Run: headless pygame with SDL's dummy video driver; simulated clock (each Clock.tick advances the game by its frame time, no real sleeping); random seed 0; keys injected as events and as key.get_pressed() state; mouse plan: one left click at the window centre at the start of phase 2, then a move to the lower-right quarter at the start of phase 3.
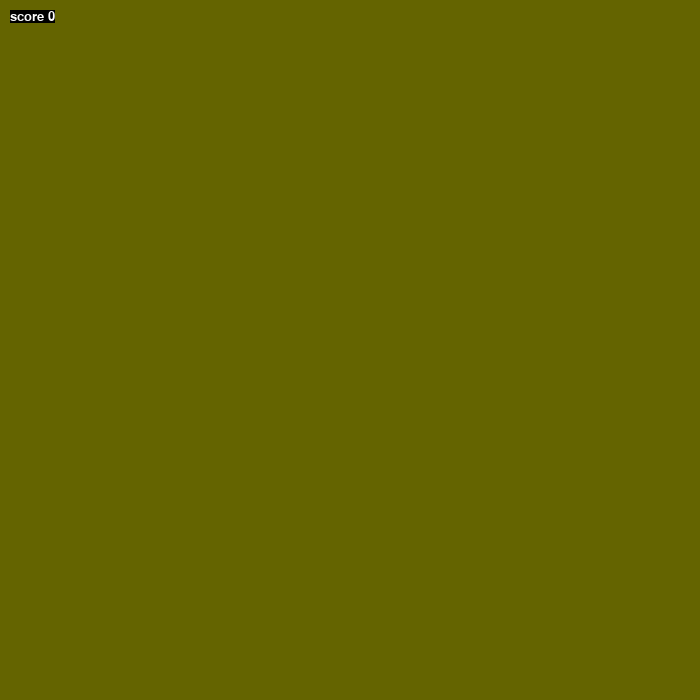
Frame 1 of 4 · flips 1–60 · no input
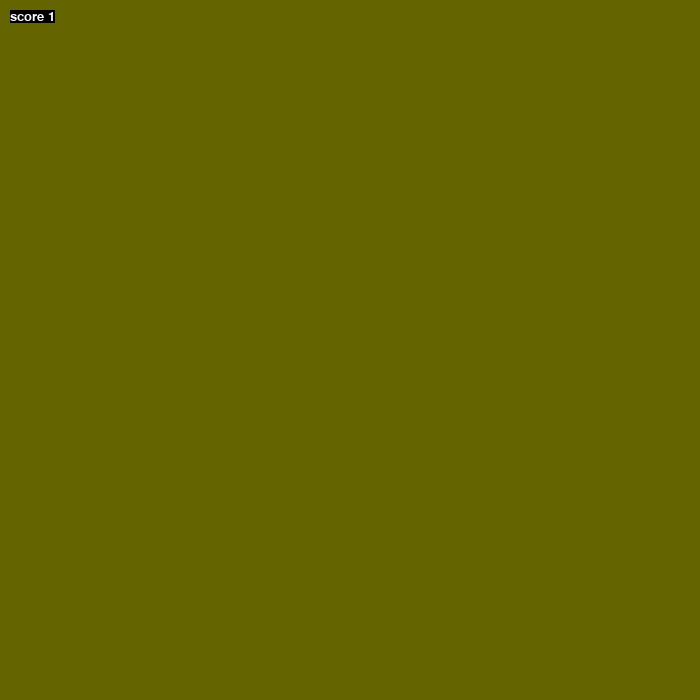
Frame 2 of 4 · flips 61–180 · clicked the window centre · tapped SPACE, RETURN · held RIGHT (→), D
Frame 3 of 4 · flips 181–300 · moved the mouse to the lower-right quarter · held DOWN (↓), S · screen unchanged from frame 2, image omitted
Frame 4 of 4 · flips 301–420 · held LEFT (←), A, UP (↑), W · screen unchanged from frame 3, image omitted

The pygame program that drew these frames:

import pygame, sys
from pygame.locals import *


class Text:
    def __init__(self, super_surf, text, x, y, text_color=(200, 200, 0), bg_color=(0, 0, 0), font='calibri'):
        self.super_surf = super_surf
        self.text = text
        self.x, self.y = x, y
        self.text_color = text_color
        self.bg_color = bg_color
        self.font = self.font

        self.render()

    def render(self):
        my_font = pygame.font.SysFont(self.font, 20)
        text_surf = my_font.render(self.text, True, self.text_color, self.bg_color)
        self.super_surf.blit(text_surf, (self.x, self.y))




def render_text(super_surf, text, x, y):
    my_font = pygame.font.SysFont('calibri', 20)
    text_surf = my_font.render(text, True, (250, 250, 250), (0, 0, 0))
    super_surf.blit(text_surf, (x, y))




def main():
    root.fill((100, 100, 0))
    score = 0

    while True:
        events = pygame.event.get()
        for event in events:
            if event.type == QUIT:
                pygame.quit()
                sys.exit()
            elif event.type == MOUSEBUTTONDOWN:
                score += 1

        render_text(root, f"score {score}", 10, 10)
        pygame.display.update()


if __name__ == '__main__':
    pygame.init()
    root = pygame.display.set_mode((700, 700))
    main()
